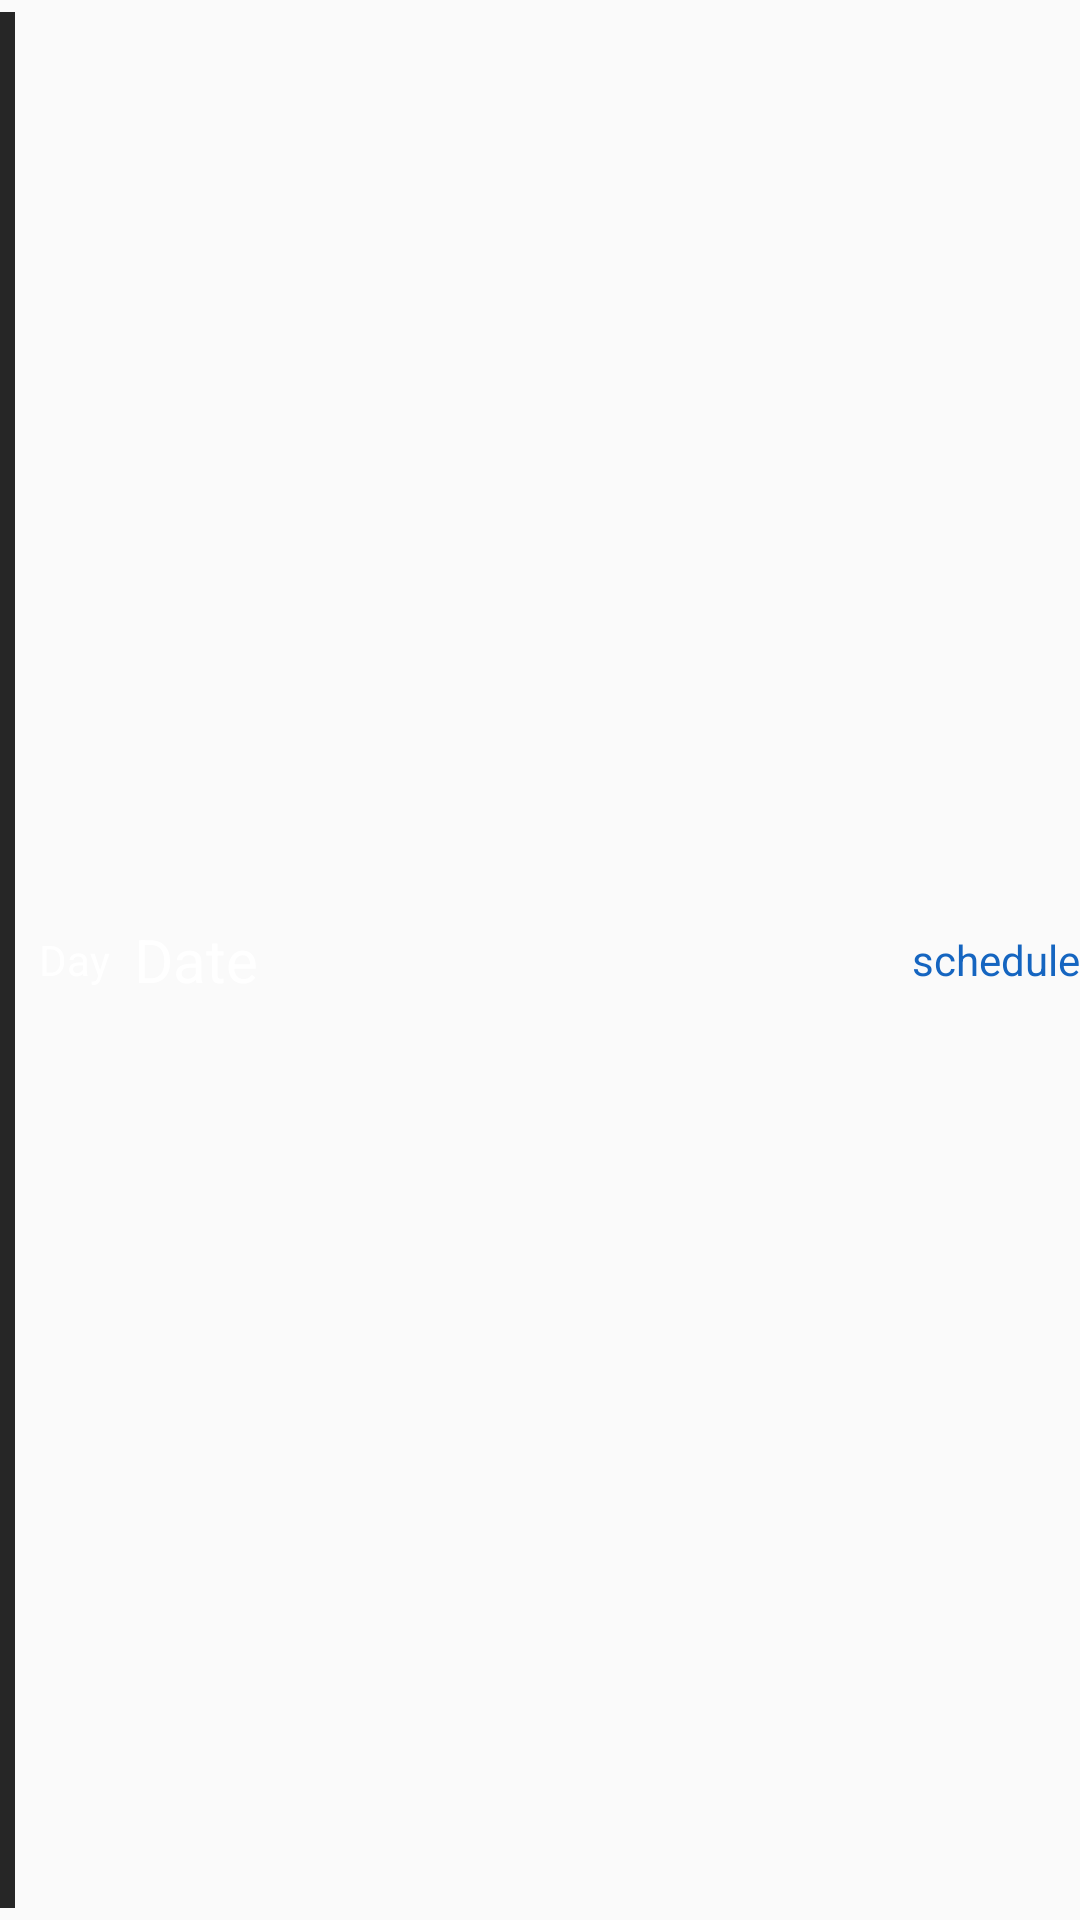

Produce the Android XML layout that renders to this screen, including the resource entries it uses.
<!-- AndroidManifest.xml: application theme AppTheme -->
<!-- res/layout/completed_listview.xml -->
<?xml version="1.0" encoding="utf-8"?>
<LinearLayout xmlns:android="http://schemas.android.com/apk/res/android"
    xmlns:app="http://schemas.android.com/apk/res-auto"
    android:layout_width="match_parent"
    android:layout_height="wrap_content"
    android:layout_marginBottom="8dp"
    android:layout_marginTop="8dp"
    android:gravity="center_vertical"
    android:paddingBottom="4dp"
    android:paddingTop="4dp">

    <TextView
        android:id="@+id/colour"
        android:layout_width="5dp"
        android:layout_height="match_parent"
        android:layout_marginEnd="8dp"
        android:layout_marginRight="8dp"
        android:layout_weight="0"
        android:background="@color/colorPrimaryDark" />

    <TextView
        android:id="@+id/dayTV"
        android:layout_width="wrap_content"
        android:layout_height="wrap_content"
        android:layout_marginEnd="8dp"
        android:layout_marginRight="8dp"
        android:layout_weight="0"
        android:text="Day"
        android:textColor="@android:color/white" />

    <TextView
        android:id="@+id/dateTV"
        android:layout_width="wrap_content"
        android:layout_height="wrap_content"
        android:layout_marginBottom="8dp"
        android:layout_marginTop="8dp"
        android:layout_weight="1"
        android:text="Date"
        android:textColor="@android:color/white"
        android:textSize="20sp" />

    <TextView
        android:id="@+id/onTime"
        android:layout_width="wrap_content"
        android:layout_height="wrap_content"
        android:layout_weight="0"
        android:gravity="center_vertical|center_horizontal"
        android:text="schedule"
        android:textColor="@color/colorAccent" />

</LinearLayout>
<!-- resources referenced by this layout -->
<resources>
  <color name="colorAccent">#1565c0</color>
  <color name="colorPrimaryDark">#262626</color>
  <style name="AppTheme" parent="Theme.AppCompat.Light.NoActionBar">
          <item name="windowNoTitle">true</item>
          <item name="windowActionBar">false</item>
          <item name="colorPrimary">@color/colorPrimary</item>
          <item name="colorPrimaryDark">@color/colorPrimaryDark</item>
          <item name="colorAccent">@color/colorAccent</item>
          <item name="android:windowActionBarOverlay">true</item>
          <item name="windowActionBarOverlay">true</item>
          <item name="android:actionBarSize">0dp</item>
          <item name="android:navigationBarColor" tools:targetApi="21">@color/colorPrimaryDark</item>
      </style>
  <color name="colorPrimary">#262626</color>
</resources>
